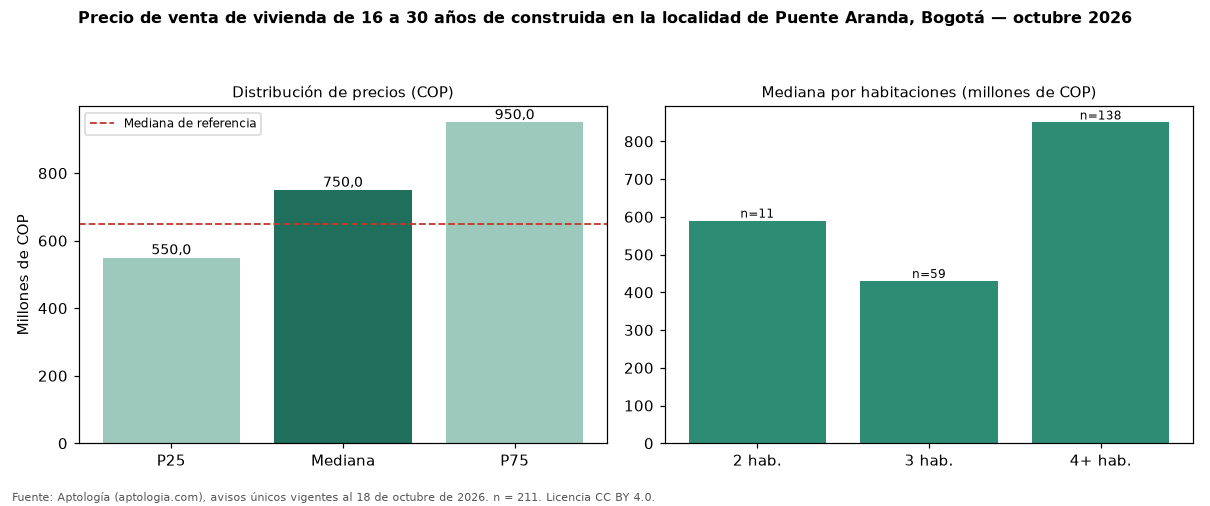

The file beside this chart, header and first rows:
seccion, metrica, valor_cop, n
precio, p25, 550000000, 211
precio, mediana, 750000000, 211
precio, p75, 950000000, 211
cop_por_m2, p25, 2985450, 211
cop_por_m2, mediana, 4252232, 211
cop_por_m2, p75, 5627795, 211
area, area_mediana_m2, 180.0, 211
habitaciones, 1, 285740000, 3
habitaciones, 2, 590000000, 11
habitaciones, 3, 430000000, 59
habitaciones, 4+, 850000000, 138
administracion, mediana, 230164, 52
estrato, moda, 3, 
parqueadero, porcentaje_con_parqueadero, 69.2, 211
referencia, mediana_referencia, 650000000, 907
referencia, mediana_cop_por_m2_referencia, 5385735, 907
